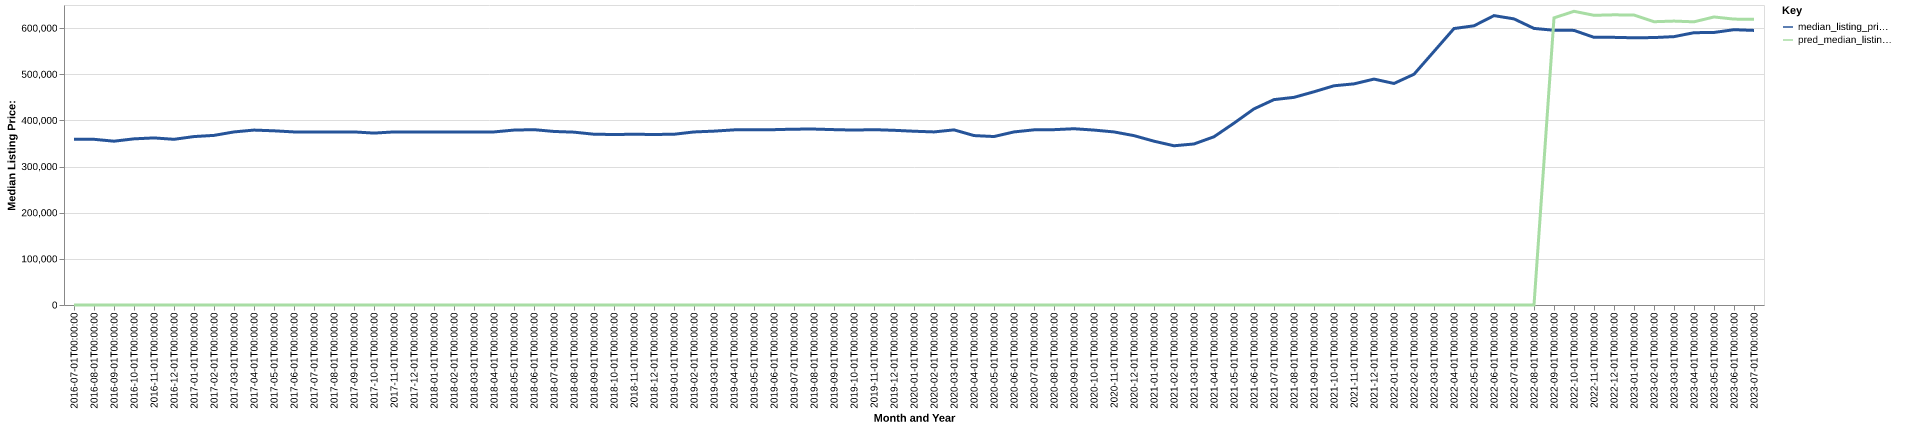

The file beside this chart, header and first rows:
date, time_idx, median_listing_price, thirty_year_interest_rate_five, month, county_name, active_listing_count, median_days_on_market, pred_median_listing_price, month_year
2016-07-01, 0, 359000, 3.72, 7, palm beach, fl, 12503, 76.0, 0, Jul-2016
2016-08-01, 1, 359000, 3.73, 8, palm beach, fl, 12077, 80.0, 0, Aug-2016
2016-09-01, 2, 354919, 3.66, 9, palm beach, fl, 12090, 78.0, 0, Sep-2016
2016-10-01, 3, 360000, 3.64, 10, palm beach, fl, 12438, 75.0, 0, Oct-2016
2016-11-01, 4, 362000, 3.66, 11, palm beach, fl, 13072, 72.0, 0, Nov-2016
2016-12-01, 5, 359000, 3.48, 12, palm beach, fl, 13364, 74.0, 0, Dec-2016
2017-01-01, 6, 364950, 3.45, 1, palm beach, fl, 13943, 74.0, 0, Jan-2017
2017-02-01, 7, 367500, 3.5, 2, palm beach, fl, 14347, 71.0, 0, Feb-2017
2017-03-01, 8, 375000, 3.52, 3, palm beach, fl, 14186, 66.0, 0, Mar-2017
2017-04-01, 9, 379000, 4.03, 4, palm beach, fl, 13863, 70.0, 0, Apr-2017
2017-05-01, 10, 377400, 4.32, 5, palm beach, fl, 13338, 72.0, 0, May-2017
2017-06-01, 11, 375000, 4.2, 6, palm beach, fl, 12805, 74.0, 0, Jun-2017
2017-07-01, 12, 375000, 4.19, 7, palm beach, fl, 12431, 75.0, 0, Jul-2017
2017-08-01, 13, 375000, 4.3, 8, palm beach, fl, 12223, 74.0, 0, Aug-2017
2017-09-01, 14, 375000, 4.1, 9, palm beach, fl, 11901, 79.0, 0, Sep-2017
2017-10-01, 15, 372450, 4.05, 10, palm beach, fl, 12290, 77.0, 0, Oct-2017
2017-11-01, 16, 375000, 3.94, 11, palm beach, fl, 12858, 73.0, 0, Nov-2017
2017-12-01, 17, 374900, 4.03, 12, palm beach, fl, 13225, 67.0, 0, Dec-2017
2018-01-01, 18, 375000, 3.93, 1, palm beach, fl, 13648, 72.0, 0, Jan-2018
2018-02-01, 19, 375000, 3.83, 2, palm beach, fl, 13958, 72.0, 0, Feb-2018
2018-03-01, 20, 375000, 3.94, 3, palm beach, fl, 13914, 66.0, 0, Mar-2018
2018-04-01, 21, 375000, 3.95, 4, palm beach, fl, 13669, 70.0, 0, Apr-2018
2018-05-01, 22, 379000, 3.99, 5, palm beach, fl, 13172, 72.0, 0, May-2018
2018-06-01, 23, 379900, 4.15, 6, palm beach, fl, 12735, 75.0, 0, Jun-2018
2018-07-01, 24, 376000, 4.4, 7, palm beach, fl, 12469, 75.0, 0, Jul-2018
2018-08-01, 25, 374500, 4.46, 8, palm beach, fl, 12030, 75.0, 0, Aug-2018
2018-09-01, 26, 369998, 4.58, 9, palm beach, fl, 12089, 74.0, 0, Sep-2018
2018-10-01, 27, 369450, 4.66, 10, palm beach, fl, 12504, 69.0, 0, Oct-2018
2018-11-01, 28, 369900, 4.62, 11, palm beach, fl, 13142, 66.0, 0, Nov-2018
2018-12-01, 29, 369500, 4.54, 12, palm beach, fl, 13618, 70.0, 0, Dec-2018
2019-01-01, 30, 369950, 4.6, 1, palm beach, fl, 14105, 74.0, 0, Jan-2019
2019-02-01, 31, 374950, 4.72, 2, palm beach, fl, 14677, 72.0, 0, Feb-2019
2019-03-01, 32, 376714, 4.9, 3, palm beach, fl, 14566, 71.0, 0, Mar-2019
2019-04-01, 33, 379450, 4.94, 4, palm beach, fl, 14110, 72.0, 0, Apr-2019
2019-05-01, 34, 379950, 4.75, 5, palm beach, fl, 13363, 75.0, 0, May-2019
2019-06-01, 35, 379900, 4.51, 6, palm beach, fl, 12667, 76.0, 0, Jun-2019
2019-07-01, 36, 381000, 4.41, 7, palm beach, fl, 11853, 78.0, 0, Jul-2019
2019-08-01, 37, 381182, 4.41, 8, palm beach, fl, 11646, 77.0, 0, Aug-2019
2019-09-01, 38, 379955, 4.2, 9, palm beach, fl, 11522, 76.0, 0, Sep-2019
2019-10-01, 39, 379000, 4.14, 10, palm beach, fl, 11506, 74.0, 0, Oct-2019
2019-11-01, 40, 379900, 3.84, 11, palm beach, fl, 11834, 68.0, 0, Nov-2019
2019-12-01, 41, 378500, 3.81, 12, palm beach, fl, 11980, 72.0, 0, Dec-2019
2020-01-01, 42, 376500, 3.75, 1, palm beach, fl, 12083, 75.0, 0, Jan-2020
2020-02-01, 43, 375000, 3.73, 2, palm beach, fl, 12264, 71.0, 0, Feb-2020
2020-03-01, 44, 379450, 3.78, 3, palm beach, fl, 12262, 65.0, 0, Mar-2020
2020-04-01, 45, 367095, 3.75, 4, palm beach, fl, 11870, 73.0, 0, Apr-2020
2020-05-01, 46, 365000, 3.74, 5, palm beach, fl, 11565, 85.0, 0, May-2020
2020-06-01, 47, 375000, 3.72, 6, palm beach, fl, 11085, 93.0, 0, Jun-2020
2020-07-01, 48, 379500, 3.49, 7, palm beach, fl, 10303, 75.0, 0, Jul-2020
2020-08-01, 49, 379900, 3.65, 8, palm beach, fl, 10037, 70.0, 0, Aug-2020
2020-09-01, 50, 381913, 3.33, 9, palm beach, fl, 9409, 70.0, 0, Sep-2020
2020-10-01, 51, 379000, 3.28, 10, palm beach, fl, 9190, 67.0, 0, Oct-2020
2020-11-01, 52, 374995, 3.21, 11, palm beach, fl, 9067, 65.0, 0, Nov-2020
2020-12-01, 53, 366975, 3.07, 12, palm beach, fl, 8649, 67.0, 0, Dec-2020
2021-01-01, 54, 354900, 2.99, 1, palm beach, fl, 7928, 69.0, 0, Jan-2021
2021-02-01, 55, 345000, 2.93, 2, palm beach, fl, 6827, 63.0, 0, Feb-2021
2021-03-01, 56, 348900, 2.88, 3, palm beach, fl, 5690, 52.0, 0, Mar-2021
2021-04-01, 57, 364521, 2.84, 4, palm beach, fl, 5003, 47.0, 0, Apr-2021
2021-05-01, 58, 394000, 2.71, 5, palm beach, fl, 4350, 43.0, 0, May-2021
2021-06-01, 59, 424950, 2.79, 6, palm beach, fl, 4111, 42.0, 0, Jun-2021
... 25 more rows
